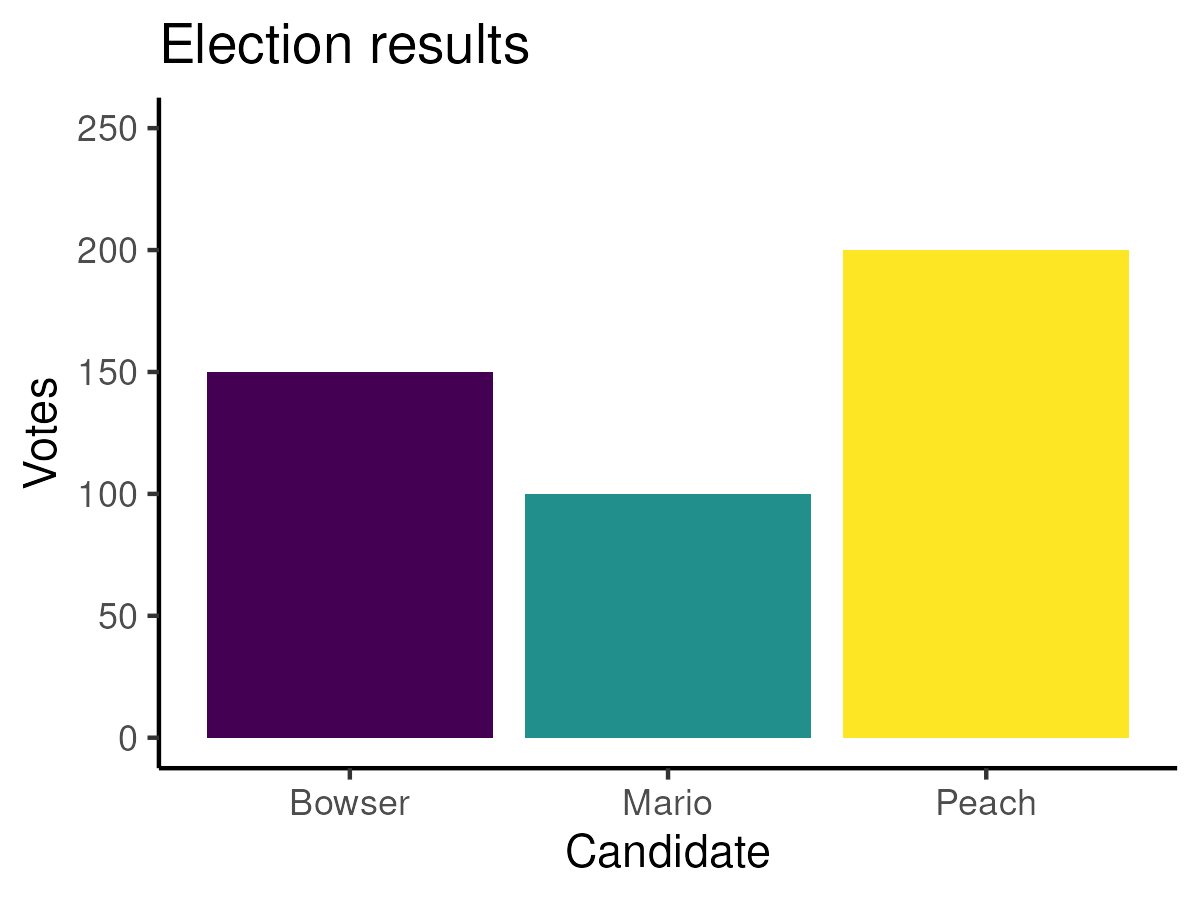

Data behind this chart, as committed beside it:
candidate, poll, mail
Mario, 100, 159
Peach, 200, 222
Bowser, 150, 123
